10-way image classification set "spp10" from GitHub (juliaparish/deeplearning_iNaturalist); label vocabulary: Utetheisa pulchella moth, Agrotis puta moth, whooping crane Grus americana, Carex sprengelii sedge, Cyperus esculentus sedge, Nabalus trifoliolatus plant, Pyrrhopappus pauciflorus plant, Quercus garryana oak, Quercus geminata oak, Hydrolea ovata plant.

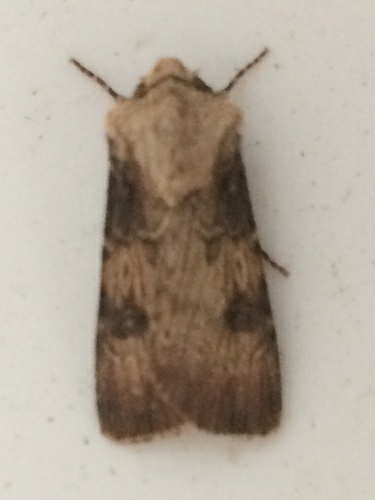
Label: Agrotis puta moth

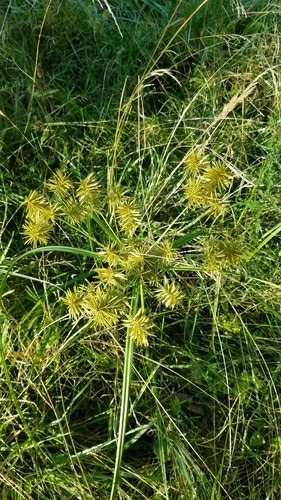
Label: Cyperus esculentus sedge

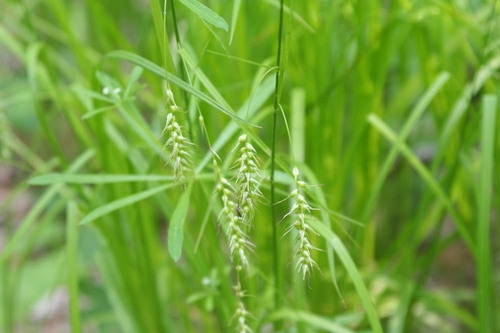
Label: Carex sprengelii sedge

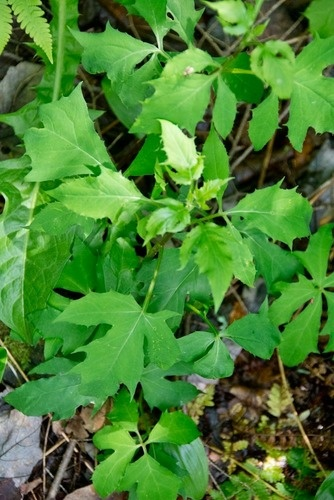
Label: Nabalus trifoliolatus plant

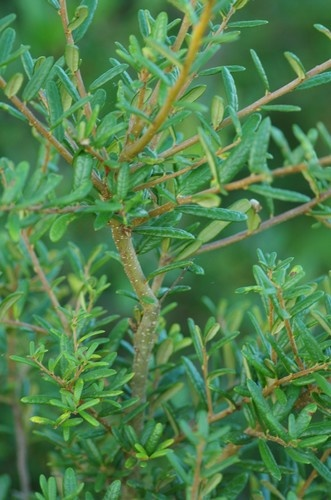
Label: Quercus geminata oak

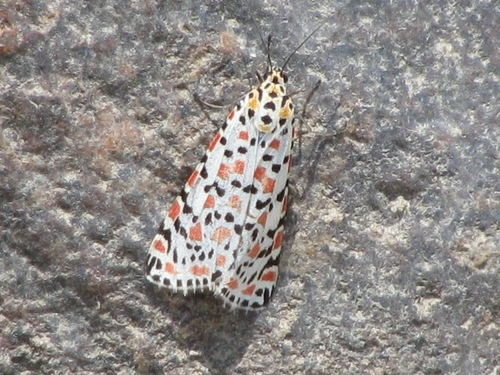
Label: Utetheisa pulchella moth
